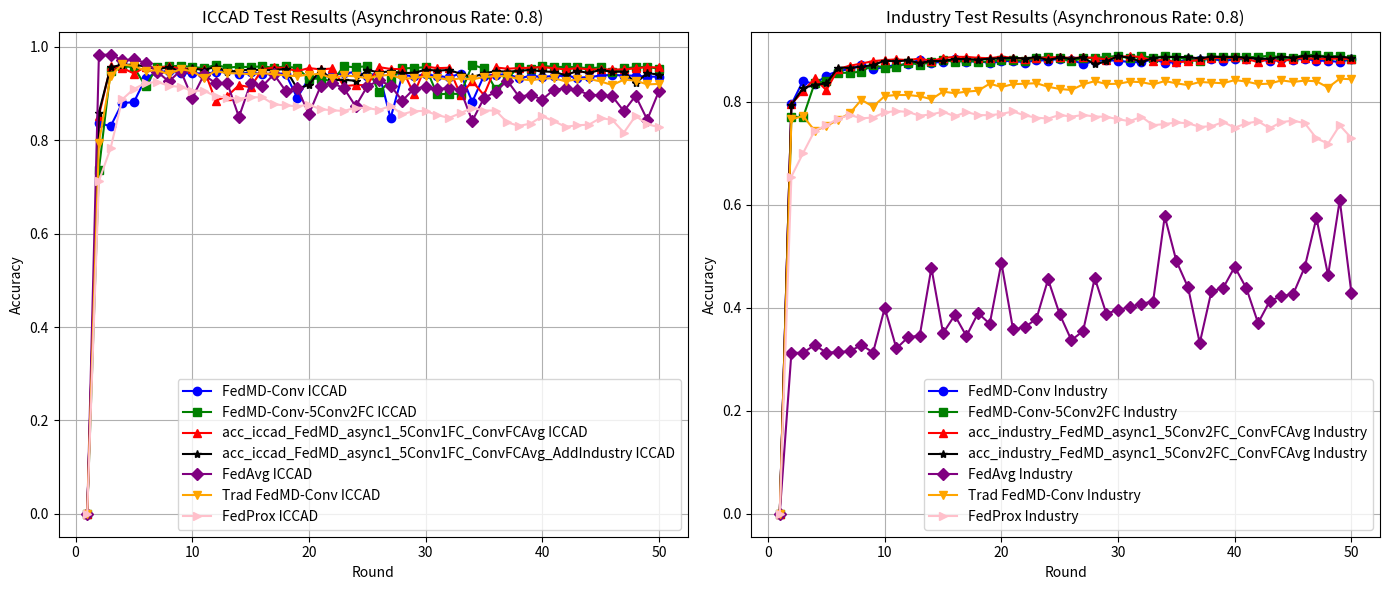

Generate this figure with matplotlib:
import matplotlib.pyplot as plt

# 2024-07-23的实验结果
# acc_iccad_FedMD_async1 = [0.0, 0.8254279489573607, 0.8330235124352772, 0.9581416404945816, 0.9454771807712984, 0.9497396938573409, 0.944455762102821, 0.93877288289053, 0.9339430721783664, 0.8908369408369408, 0.9457785134255723, 0.9402215431627197, 0.9381320204849617, 0.9390926067396655, 0.942884022295787, 0.9150001414707297, 0.9400814871403107, 0.8795065500947855, 0.8770180799592564, 0.8944458591517416, 0.9424468777409954, 0.9445250827603768, 0.9438658291599469, 0.9450824774354185, 0.9336403248167955, 0.9115892821775174, 0.9389327448150979, 0.9406360524007583, 0.9343278725631666, 0.9375293551764141, 0.9430990578049402, 0.9411609088079675, 0.9408298673004556, 0.9349036584330703, 0.9418569447981213, 0.943210819681408, 0.9138400814871404, 0.9403686727216138, 0.9300384800384802, 0.9191721132897603, 0.9400164106046459, 0.9394349659055541, 0.9409161644455761, 0.936823416235181, 0.934453781512605, 0.9395189995189994, 0.9312859689330277, 0.9321998698469286, 0.9324887530769884, 0.9390764790764791, 0.9396938573409163]
# acc_industry_FedMD_async1 = [0.0, 0.793036300985656, 0.8438176135908325, 0.8291289366135107, 0.8436733712637231, 0.8490183508293935, 0.858121644362529, 0.8649010337366777, 0.8724016347463739, 0.8536341052968988, 0.8616635948393301, 0.8666960493629297, 0.8744610946389935, 0.8732270213959452, 0.8731709271576248, 0.8750060100969629, 0.8738520714800865, 0.8690119400592996, 0.8730026444426636, 0.8727942944146164, 0.8764804872185271, 0.8721692443304752, 0.8795576568635306, 0.8702460133023481, 0.8813446590271656, 0.8737398830034457, 0.8768811603493869, 0.879317252985015, 0.8785399471111466, 0.8738280310922351, 0.8803349627373989, 0.8833239842936133, 0.8781072201298181, 0.8778187354755989, 0.8806555012420867, 0.8770574565269653, 0.8768330795736837, 0.8770654699895826, 0.8708470229986377, 0.8765445949194648, 0.8781553009055212, 0.876801025723215, 0.8739722734193446, 0.8806635147047039, 0.8785720009616155, 0.8770254026764965, 0.8736757753025082, 0.8802227742607581, 0.8765045276063788, 0.880911932045837, 0.8813927398028689]



# 异步率为： 0.8 时 第 50 轮的测试结果： 2024-08-05的实验结果 比较好
acc_iccad_FedMD_async1 =[0.0, 0.837600090541267, 0.8299069122598535, 0.8799281328693095, 0.8816781257957729, 0.9329640947288006, 0.9460515519339049, 0.9484735308264719, 0.9431782814135756, 0.9437186996010526, 0.9430750077808903, 0.9453541012364542, 0.9508346773052656, 0.9426166426166427, 0.9455295249412895, 0.9418413830178537, 0.9430141753671165, 0.9428882664176783, 0.890722349545879, 0.9336247630365279, 0.9356124267888974, 0.9404959963783494, 0.9434145375321845, 0.9463033698327816, 0.9377811730752906, 0.9449820332173274, 0.8471338030161559, 0.939877769289534, 0.9373454432277961, 0.9414084825849531, 0.9378391760744703, 0.9350691791868261, 0.9429448547095605, 0.8824166030048384, 0.9384192060662648, 0.940490337549161, 0.941312282488753, 0.9336459836459836, 0.9376099934923465, 0.9363141216082391, 0.9376510200039612, 0.9383852530911355, 0.9343207990266812, 0.9352530911354441, 0.9387474181591828, 0.940299352064058, 0.9386865857454092, 0.9386865857454092, 0.9363834422657952, 0.9363834422657952, 0.937667996491526]
acc_industry_FedMD_async1 =  [0.0, 0.7949435050885487, 0.8408686593477042, 0.8338648930202741, 0.8510858241846302, 0.8599407003766327, 0.8634025162272618, 0.8706066191201218, 0.8630899911851913, 0.8677938937414857, 0.8710072922509816, 0.8729866175174292, 0.8819056014103694, 0.8756390736437215, 0.878059139354115, 0.8826187995832999, 0.8774821700456767, 0.879485535699976, 0.8751181985736037, 0.8785159067232952, 0.8799262761439218, 0.8762881641157143, 0.8811042551486498, 0.880134626171969, 0.8839570478403719, 0.8819857360365415, 0.8730507252183669, 0.8794935491625931, 0.8809039185832198, 0.8797499799663434, 0.8772978604054813, 0.8768891738120042, 0.8824505168683388, 0.8762240564147769, 0.8769452680503246, 0.8827870822982611, 0.8817132783075567, 0.8837807516627935, 0.8794214279990384, 0.8824104495552527, 0.8838288324384967, 0.8843897748217004, 0.8786120682747015, 0.8825146245692764, 0.8815129417421268, 0.8838368459011139, 0.879774020354195, 0.8798541549803669, 0.8772497796297781, 0.8831396746534178, 0.8805433127654461]

#--------------------------------------------------------
# 异步率为： 0.8 时 第 50 轮的测试结果： 2024-08-06的实验结果，更换了网络架构，，聚合了第一层卷积层
# 两个数据集对应的模型分别是：CNN_16_16_16_32_32_32_FC240_320_240_2_asml1_acc0_59 和CNN_16_16_32_32_32_FC240_240_2_iccad1_acc0_07
acc_iccad_FedMD_async1_5Conv1FC = [0.0, 0.7371148459383754, 0.9490804402569107, 0.9588772882890529, 0.9566646860764507, 0.9158206717030246, 0.9568146450499391, 0.9583481877599525, 0.9599397334691453, 0.9567948391477803, 0.9548892284186401, 0.9612921936451349, 0.9558583029171265, 0.9575983928925105, 0.9569730922672098, 0.9585278555866792, 0.9554706731177319, 0.9583821407350819, 0.9547534165181224, 0.9322510822510821, 0.9319044789633025, 0.9263107263107262, 0.9584882437823616, 0.9563591093002858, 0.9589947089947091, 0.9024615906968847, 0.929142970319441, 0.9540149393090569, 0.9551014345131993, 0.9565670712729537, 0.8984098689981044, 0.8999320940497413, 0.8992049344990521, 0.9616769940299352, 0.9539399598223127, 0.9099241716888777, 0.9324647030529384, 0.9572390572390572, 0.9529100529100528, 0.9598223127634894, 0.9569179186826245, 0.9574456045044281, 0.9565826330532212, 0.9543035395976572, 0.9561143649378945, 0.9458690546925841, 0.9542879778173896, 0.9564935064935064, 0.9575658546246781, 0.9531166001754237, 0.9531166001754237]
acc_industry_FedMD_async1_5Conv2FC = [0.0, 0.7714800865453962, 0.7699735555733632, 0.836749739562465, 0.8398269092074686, 0.8561823864091676, 0.8564548441381522, 0.8586264925074124, 0.8718166519753184, 0.8657584742367177, 0.8682747014985177, 0.8757753025082138, 0.8723455405080536, 0.8772097123166921, 0.8815850629056815, 0.8772257392419263, 0.879774020354195, 0.8775623046718486, 0.8782915297700136, 0.881320618639314, 0.8816251302187675, 0.8792691722093118, 0.8855517269011941, 0.8867777866816251, 0.8843256671207629, 0.8790528087186475, 0.8843737478964661, 0.8858081577049444, 0.8868499078451799, 0.8895344178219409, 0.8842775863450598, 0.8883083580415096, 0.8859924673451399, 0.8884926676817052, 0.8868098405320939, 0.8826428399711516, 0.8786922029008736, 0.887378796377915, 0.8876592675695167, 0.8874749579293214, 0.8866175174292812, 0.8874909848545556, 0.889414215882683, 0.8863691000881481, 0.8848064748777947, 0.8918663354435452, 0.89027966984534, 0.8881961695648691, 0.8889414215882683, 0.882987418863691, 0.8818334802468147]


#--------------------------------------------------------

# 异步率为： 0.8 时 第 50 轮的测试结果： 2024-08-06的实验结果，聚合了第一层卷积层和最后一层全连接层
# 两个数据集对应的模型分别是：CNN_16_16_16_32_32FC320_240_2_asml1_acc0_68 和CNN_16_16_32_32_32_FC240_2_iccad1_acc0_62
acc_iccad_FedMD_async1_5Conv1FC_ConvFCAvg =[0.0, 0.852724726254138, 0.9584811702458762, 0.9552089522677758, 0.9431372549019608, 0.9574866310160427, 0.9550377726848314, 0.9585688820982938, 0.9537786831904478, 0.9530260589084119, 0.9524375406728348, 0.8847848230201173, 0.894576012223071, 0.9181096681096681, 0.9138231049995756, 0.9520216167274992, 0.9561398296692414, 0.9548736666383725, 0.94807033924681, 0.9547958577370341, 0.9518928783634666, 0.9539399598223127, 0.9161460543813484, 0.9183048977166625, 0.9182667006196418, 0.956857086268851, 0.9528789293495177, 0.9524516877458054, 0.8995968084203378, 0.9580581727640551, 0.9546458987635458, 0.9554749172396232, 0.8971239000650766, 0.9267874826698357, 0.8970135528959057, 0.956056361938715, 0.9534349093172623, 0.9547293664940725, 0.9554565260447614, 0.9567552273434625, 0.9545270633505929, 0.9518461930226636, 0.9547604900546076, 0.9518461930226636, 0.9518461930226636, 0.9518461930226636, 0.9518461930226636, 0.9542908072319838, 0.956694394929689, 0.9561398296692415, 0.9533146591970121]
acc_industry_FedMD_async1_5Conv2FC_ConvFCAvg = [0.0, 0.7957528648128855, 0.8205785720009617, 0.8453642118759517, 0.8224056414776826, 0.8640035259235516, 0.8700296498116835, 0.8742767849987981, 0.879076849106499, 0.8810080935972433, 0.8824264764804873, 0.8809439858963058, 0.884085263242247, 0.8794695087747415, 0.8848385287282635, 0.8874028367657665, 0.8871784598124851, 0.8855276865133425, 0.8846221652375992, 0.8877554291209231, 0.8852552287843576, 0.8838769132141998, 0.885271255709592, 0.8856879557656864, 0.8872505809760398, 0.8848225018030291, 0.8866335443545156, 0.8853754307236157, 0.8821620322141197, 0.8871944867377193, 0.8887811523359244, 0.8868098405320939, 0.8794134145364211, 0.8818975879477522, 0.8768410930363011, 0.8783796778588027, 0.8815930763682986, 0.8852872826348266, 0.8842775863450598, 0.8861046558217807, 0.8832598765926758, 0.8773459411811843, 0.8828271496113469, 0.8780431124288806, 0.8835964420225981, 0.8850068114432247, 0.8833480246814649, 0.8836284958730667, 0.8837887651254107, 0.8833880919945507, 0.8821940860645885]


#--------------------------------------------------------
# 异步率为： 0.8 时 第 50 轮的测试结果：,addICCAD and Industry data
acc_iccad_FedMD_async1_5Conv1FC_ConvFCAvg_AddIndustry = [0.0, 0.8593158475511415, 0.9564878476643184, 0.9619910590498826, 0.9618085618085619, 0.9583510171745466, 0.9519904931669638, 0.9569433834139716, 0.9479444302973714, 0.9544167161814219, 0.9503593356534534, 0.9579435814729932, 0.9473997679880034, 0.9488371106018164, 0.9519650284356167, 0.9499476558300088, 0.9507681860623037, 0.9527544351073762, 0.910873440285205, 0.9185156891039246, 0.9517896047307811, 0.9288190023484141, 0.9296791443850267, 0.9276065981948335, 0.9511345952522424, 0.94523102170161, 0.9479614067849363, 0.9441459412047648, 0.9444713238830886, 0.9513170924935631, 0.9493959199841553, 0.950756868403927, 0.9426109837874543, 0.9351441586735705, 0.9432419432419433, 0.9483207424383895, 0.9470121381886087, 0.9487805223099339, 0.950868630280395, 0.9476176329117505, 0.9465778230484112, 0.9395538013185073, 0.9484890926067397, 0.9444600062247123, 0.9508544832074245, 0.9466740231446114, 0.947183317771553, 0.9221769515887163, 0.9440285204991088, 0.9408468437880202, 0.9466032877797584]
acc_industry_FedMD_async1_5Conv2FC_ConvFCAvg_AddIndustry = [0.0, 0.7940379838128055, 0.8270614632582738, 0.8325026043753507, 0.8359564067633626, 0.8664316050965623, 0.8658225819376554, 0.8683307957368378, 0.8712236557416461, 0.8799182626813046, 0.8784357720971231, 0.8806795416299383, 0.8752784678259475, 0.8791409568074364, 0.8792771856719289, 0.8831396746534178, 0.8830114592515426, 0.8818895744851349, 0.8838128055132624, 0.8843016267329112, 0.8855437134385769, 0.8840612228543954, 0.8868258674573284, 0.8811924032374389, 0.8862248577610385, 0.8835563747095121, 0.8863530731629137, 0.872569917461335, 0.8785800144242326, 0.8886369100088147, 0.8857680903918583, 0.8772417661671608, 0.8851911210834201, 0.8869861367096721, 0.8869620963218207, 0.8868499078451799, 0.884285599807677, 0.8879717926115875, 0.8866816251302188, 0.8868739482330315, 0.8857841173170927, 0.8841012901674814, 0.8835243208590432, 0.8875871464059621, 0.8857200096161553, 0.8887490984854555, 0.8880439137751421, 0.8871624328872507, 0.8873868098405321, 0.8855276865133425, 0.8863049923872104]



#--------------------------------------------------------


acc_iccad_FedAvg_async1 =[0.0, 0.98285374755963, 0.9838369691310869, 0.9712390006507654, 0.9735661941544296, 0.9661036131624365, 0.9469555498967264, 0.9260320289732056, 0.9493322581557877, 0.8908482584953173, 0.94011544011544, 0.922615510850805, 0.9232379820615113, 0.8498075998075997, 0.9217879070820247, 0.9158178422884304, 0.9414240443652208, 0.9061624649859944, 0.9118708089296325, 0.8562303709362533, 0.9157754010695187, 0.9228489375548199, 0.9115878674702204, 0.8729522111875052, 0.9154924596101066, 0.9282248252836489, 0.9174093879976233, 0.884715502362561, 0.9103287779758368, 0.915053900348018, 0.909020173726056, 0.912825736355148, 0.9074993633817163, 0.8414679002914298, 0.8903035961859491, 0.9037857567269331, 0.9280126191890897, 0.8938120702826586, 0.8971295588942649, 0.8873822256175197, 0.908708938120703, 0.9111988229635288, 0.9073366720425543, 0.8979076479076479, 0.8965848965848966, 0.8944699091757915, 0.8623984947514358, 0.8954743513567042, 0.8441487706193589, 0.9053419347536995]

acc_industry_FedAvg_async1 =    [0.0, 0.31256510938376475, 0.31256510938376475, 0.3277906883564388, 0.3128455805753666, 0.3142078692202901, 0.3152896866736117, 0.3277906883564388, 0.3131661190800545, 0.39983171728503886, 0.3210994470710794, 0.34269572882442506, 0.3459011138713038, 0.4774821700456767, 0.35070919144162194, 0.3855677538264284, 0.34501963298341215, 0.38973475438737076, 0.3688196169564869, 0.4873787963779149, 0.35788124048401315, 0.3622485776103854, 0.37855597403638114, 0.4551646766567834, 0.3871704463498678, 0.33708630499238723, 0.3549162593156503, 0.45772898469428636, 0.38821219649010336, 0.3964259956727302, 0.4007131981729305, 0.4082458530330956, 0.4119320458370062, 0.5776905200737239, 0.49058418142479365, 0.4394582899270775, 0.3314768811603494, 0.4320057696930844, 0.438256270534498, 0.47940540107380397, 0.4376953281512942, 0.3703421748537543, 0.4129337286641558, 0.42295055693565187, 0.4261559419825306, 0.4790848625691161, 0.5744050004006731, 0.4632182065870662, 0.6090632262200497, 0.4283997115153458]

acc_iccad_TraditionalFedMD_async1 = [0.0, 0.7947783153665506, 0.9376991200520612, 0.9624890360184477, 0.9592875534052006, 0.948944628356393, 0.9500933706816059, 0.9416702034349094, 0.9526271114506407, 0.9480137509549275, 0.9337535014005602, 0.9487706193588545, 0.9436918201624085, 0.9435715700421582, 0.9414084825849531, 0.943871487989135, 0.9415966386554622, 0.9389426477661772, 0.9375873581755935, 0.9407959143253262, 0.9425147836912544, 0.9324533853945619, 0.9390473361061596, 0.937015816427581, 0.9329386299974536, 0.9381801205330618, 0.9406233200350848, 0.9315210932857992, 0.9335441247205953, 0.9372110460345755, 0.9339954163483576, 0.9294542059247941, 0.9327674504145091, 0.9304529892765186, 0.9356548680078092, 0.9375095492742551, 0.9372945137651021, 0.93114053702289, 0.9288105141046318, 0.931796961208726, 0.9331168831168831, 0.9263064821888352, 0.930813739637269, 0.9316781257957729, 0.9261211555329203, 0.9184576861047449, 0.9299281328693093, 0.9279843250431487, 0.9198115609880315, 0.9208703279291516, 0.9289180318592084]

acc_industry_TraditionalFedMD_async1 = [0.0, 0.7659668242647648, 0.7723695808959051, 0.7439858963057937, 0.7526244090071319, 0.7653978684189437, 0.7775703181344658, 0.8038785159067233, 0.7906643160509657, 0.8111707668883724, 0.8132863210193124, 0.8131500921548203, 0.8108342014584501, 0.8050645083740683, 0.8197932526644763, 0.8167000560942383, 0.8197772257392419, 0.8216203221411972, 0.8352432085904319, 0.8287603173331195, 0.8342655661511339, 0.8352111547399632, 0.8361166760157064, 0.8292090712396826, 0.8249779629778027, 0.8229665838608863, 0.8338328391698052, 0.8401073803990705, 0.8345780911932046, 0.8350188316371504, 0.8392018591233272, 0.838256270534498, 0.8336485295296099, 0.840291690039266, 0.8359323663755109, 0.832438496674413, 0.8385046878756311, 0.8373427357961376, 0.8360125010016828, 0.842206907604776, 0.8393621283756711, 0.8342495392258995, 0.8353153297539867, 0.8416459652215723, 0.838624889814889, 0.8411651574645405, 0.8398269092074685, 0.8277746614312044, 0.8449475118198574, 0.8438576809039186, 0.8412372786280953]


acc_iccad_FedProx_async1 = [0.0, 0.7130164119977364, 0.7828522920203735, 0.8877758913412563, 0.9101867572156197, 0.9225806451612903, 0.9251273344651952, 0.9169779286926995, 0.9142614601018675, 0.906451612903226, 0.9061686474250141, 0.8946802490096208, 0.8910016977928692, 0.8890209394453876, 0.8925863044708546, 0.8920769666100735, 0.8772495755517827, 0.8746462931522354, 0.8730616864742501, 0.8760611205432938, 0.8667798528579512, 0.8642897566496888, 0.8628749292586304, 0.8700056593095642, 0.8692699490662139, 0.8649122807017544, 0.873740803621958, 0.8557441992076967, 0.8628749292586304, 0.8626485568760611, 0.854272778720996, 0.847934352009055, 0.858177702320317, 0.8698358800226371, 0.8637804187889078, 0.8638370118845501, 0.8385398981324277, 0.8308998302207131, 0.8358234295415959, 0.8515563101301641, 0.8410299943406905, 0.8289756649688738, 0.832258064516129, 0.8335597057159028, 0.8478211658177702, 0.8436898698358799, 0.8166949632144878, 0.8522920203735145, 0.8345783814374647, 0.8281267685342388]
acc_industry_FedProx_async1 = [0.0, 0.6549098196392785, 0.7003607214428857, 0.7442084168336673, 0.7543086172344688, 0.7674549098196393, 0.7745891783567134, 0.7678557114228457, 0.7695390781563127, 0.7793987975951904, 0.7821242484969939, 0.7802004008016032, 0.773066132264529, 0.7756312625250501, 0.780681362725451, 0.7717835671342685, 0.7802805611222445, 0.7741883767535069, 0.7740280561122244, 0.7765130260521043, 0.7812424849699399, 0.7735470941883767, 0.7692184368737476, 0.7674549098196393, 0.7745891783567135, 0.7711422845691384, 0.7745090180360721, 0.7714629258517034, 0.7708216432865732, 0.7661723446893788, 0.7623246492985973, 0.7710621242484971, 0.7546292585170341, 0.7567935871743487, 0.76, 0.7582364729458917, 0.751503006012024, 0.7523046092184369, 0.7607214428857716, 0.7498997995991985, 0.7582364729458918, 0.7620841683366735, 0.7486973947895791, 0.7606412825651303, 0.7634468937875751, 0.758557114228457, 0.7292184368737475, 0.7187975951903807, 0.7543887775551102, 0.729619238476954]



#------------------------------------------------------------------------上面是数据，下面是数据处理逻辑
len=min(len(acc_iccad_FedMD_async1),len(acc_iccad_FedAvg_async1))

rounds = list(range(1, len+1))

plt.figure(figsize=(14, 6))

# Plotting ICCAD results
plt.subplot(1, 2, 1)

# 设置ICCAD数据的形状和颜色
plt.plot(rounds, acc_iccad_FedMD_async1[:len], label='FedMD-Conv ICCAD', marker='o', color='blue')
plt.plot(rounds, acc_iccad_FedMD_async1_5Conv1FC[:len], label='FedMD-Conv-5Conv2FC ICCAD', marker='s', color='green')
plt.plot(rounds, acc_iccad_FedMD_async1_5Conv1FC_ConvFCAvg[:len], label='acc_iccad_FedMD_async1_5Conv1FC_ConvFCAvg ICCAD', marker='^', color='red')
plt.plot(rounds, acc_iccad_FedMD_async1_5Conv1FC_ConvFCAvg_AddIndustry[:len], label='acc_iccad_FedMD_async1_5Conv1FC_ConvFCAvg_AddIndustry ICCAD', marker='*', color='black')
plt.plot(rounds, acc_iccad_FedAvg_async1[:len], label='FedAvg ICCAD', marker='D', color='purple')
plt.plot(rounds, acc_iccad_TraditionalFedMD_async1[:len], label='Trad FedMD-Conv ICCAD', marker='v', color='orange')
plt.plot(rounds, acc_iccad_FedProx_async1[:len], label='FedProx ICCAD', marker='>', color='pink')
plt.xlabel('Round')
plt.ylabel('Accuracy')
plt.title('ICCAD Test Results (Asynchronous Rate: 0.8)')
plt.legend()
plt.grid(True)

# Plotting Industry results
plt.subplot(1, 2, 2)

# 设置工业数据的形状和颜色
plt.plot(rounds, acc_industry_FedMD_async1[:len], label='FedMD-Conv Industry', marker='o', color='blue')
plt.plot(rounds, acc_industry_FedMD_async1_5Conv2FC[:len], label='FedMD-Conv-5Conv2FC Industry', marker='s', color='green')
plt.plot(rounds, acc_industry_FedMD_async1_5Conv2FC_ConvFCAvg[:len], label='acc_industry_FedMD_async1_5Conv2FC_ConvFCAvg Industry', marker='^', color='red')
plt.plot(rounds, acc_industry_FedMD_async1_5Conv2FC_ConvFCAvg_AddIndustry[:len], label='acc_industry_FedMD_async1_5Conv2FC_ConvFCAvg Industry', marker='*', color='black')
plt.plot(rounds, acc_industry_FedAvg_async1[:len], label='FedAvg Industry', marker='D', color='purple')
plt.plot(rounds, acc_industry_TraditionalFedMD_async1[:len], label='Trad FedMD-Conv Industry', marker='v', color='orange')
plt.plot(rounds, acc_industry_FedProx_async1[:len], label='FedProx Industry', marker='>', color='pink')


plt.xlabel('Round')
plt.ylabel('Accuracy')
plt.title('Industry Test Results (Asynchronous Rate: 0.8)')
plt.legend()
plt.grid(True)

plt.tight_layout()
plt.show()

